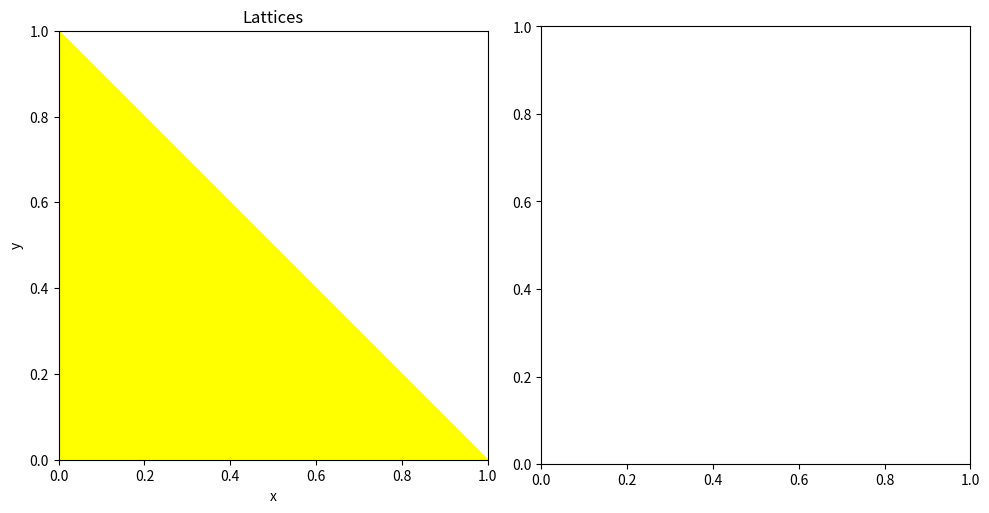

Generate this figure with matplotlib:
import numpy as np
import matplotlib.pyplot as plt
from matplotlib.patches import Polygon, FancyArrowPatch

# Data for plots
x = np.array([1, 0.5, 0, 0, 1])
y = np.array([0, 0.5, 1, 0, 0])
a = np.array([0])
b = np.array([0])

# Function to update right plot based on hover coordinates
def update_plot(event, sigma):
    hover_x = event.xdata
    hover_y = event.ydata

    # Calculate values based on hover input
    if hover_x is not None and hover_y is not None:
        if hover_x <= 1 - hover_y:
            r12 = (sigma / 3) * hover_y
            r01 = (sigma / 6) * (3 - 3 * hover_x - hover_y)
            r02 = (sigma / 6) * (3 + 3 * hover_x - hover_y)
            v1 = np.sqrt(r12**2 + r01**2)
            v2 = np.sqrt(r12**2 + r02**2)
            ang = np.arccos((-4 * hover_y**2) / np.sqrt((9 * hover_x**2 + 5 * hover_y**2 - 6 * hover_y + 9)**2 - 36 * hover_x**2 * (3 - hover_y)**2))

            # Clear the previous plot
            right_ax.clear()
            right_ax.plot(a, b, 'ko', markersize=5)  # Original point
            right_ax.add_patch(FancyArrowPatch((a[0], b[0]), (a[0] + v1, b[0]), color='green', arrowstyle='->', mutation_scale=20))
            right_ax.add_patch(FancyArrowPatch((a[0], b[0]), (a[0] + v2 * np.cos(ang), b[0] + v2 * np.sin(ang)), color='blue', arrowstyle='->', mutation_scale=20))
            right_ax.add_patch(FancyArrowPatch((a[0], b[0]), (a[0] - v1 - v2 * np.cos(ang), b[0] - v2 * np.sin(ang)), color='red', arrowstyle='->', mutation_scale=20))
            right_ax.set_aspect('equal')
            right_ax.set_xlabel('x')
            right_ax.set_ylabel('y')
            right_ax.set_title('Its co-ordinates')
            right_ax.set_xlim(-1, 1)
            right_ax.set_ylim(-1, 1)
            plt.draw()

# Plot 1
fig, (left_ax, right_ax) = plt.subplots(1, 2, figsize=(10, 5))
polygon = Polygon(np.vstack((x, y)).T, color='yellow')
left_ax.add_patch(polygon)
left_ax.set_aspect('equal')
left_ax.set_xlabel('x')
left_ax.set_ylabel('y')
left_ax.set_title('Lattices')

# Define sigma
sigma = 1

# Connect hover event to update function
fig.canvas.mpl_connect('motion_notify_event', lambda event: update_plot(event, sigma))

plt.tight_layout()
plt.show()
